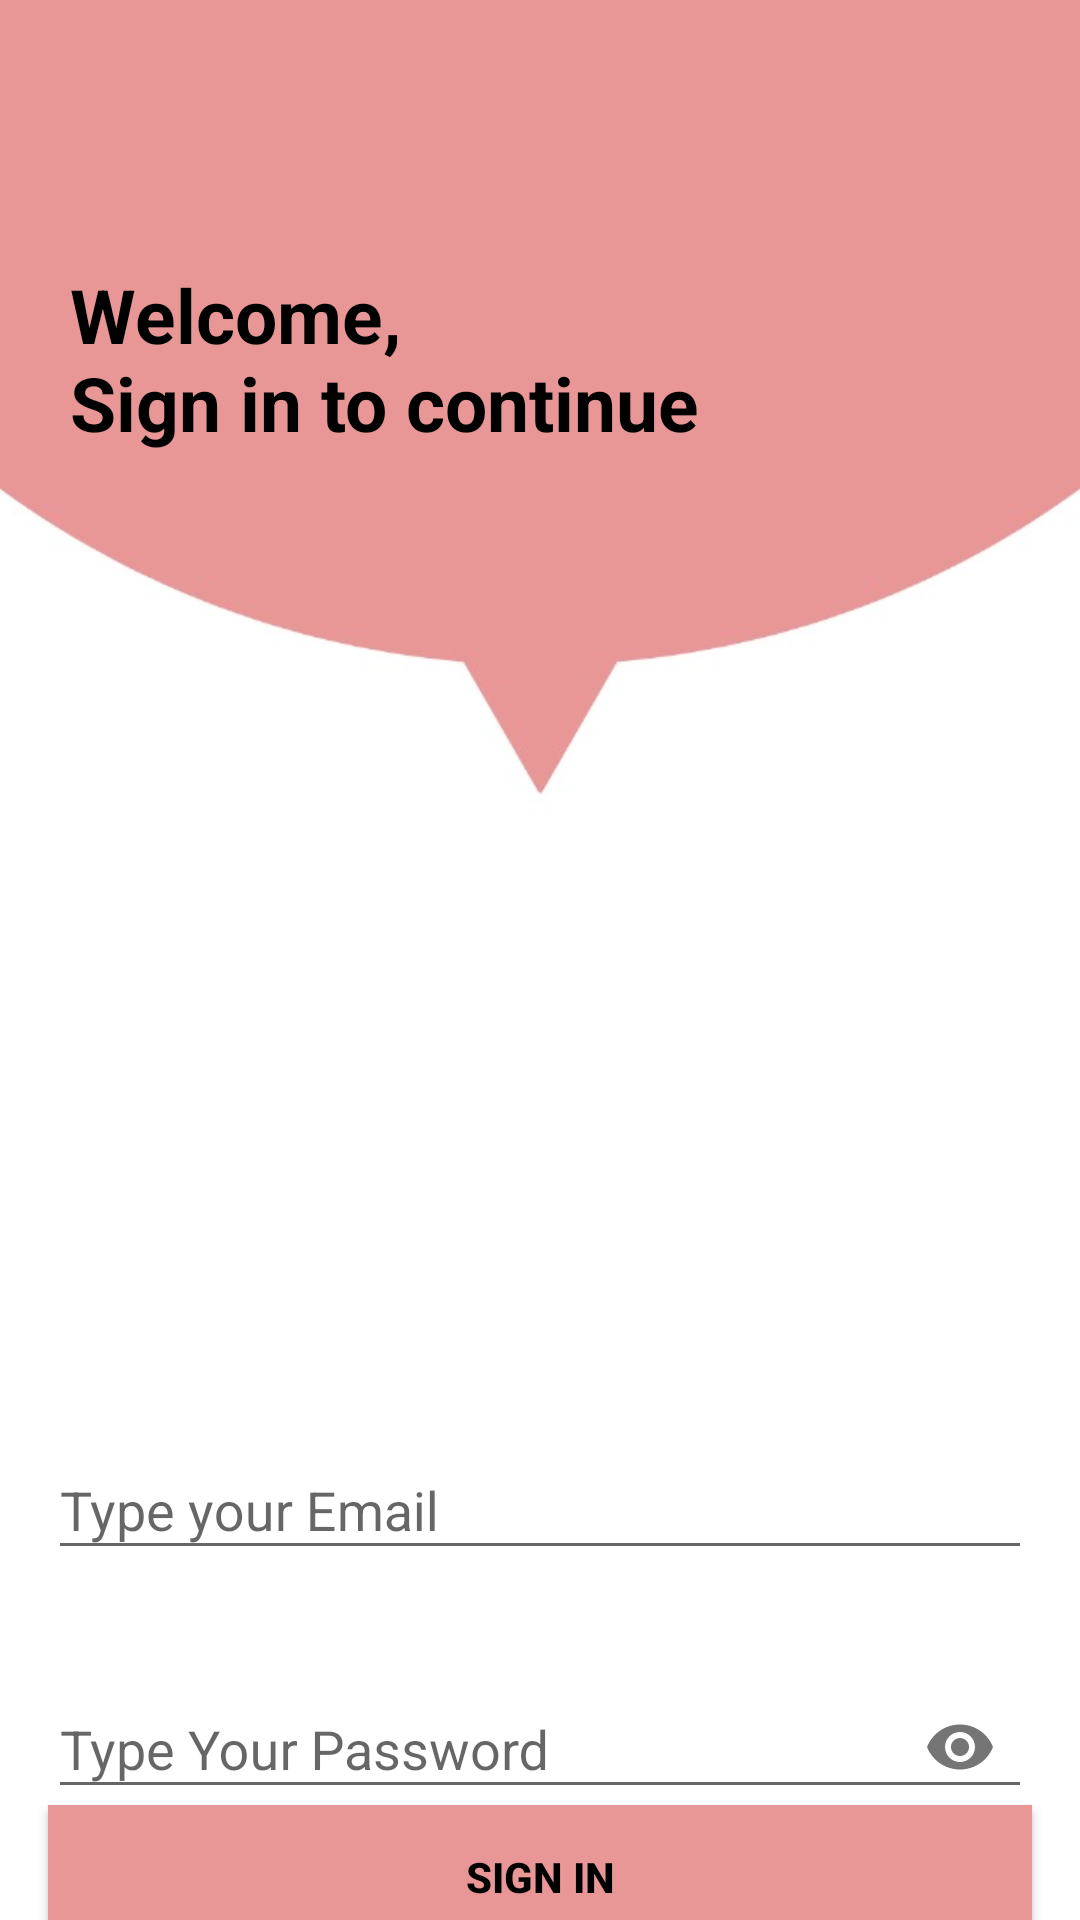

Layout XML and referenced resources for this Android screen:
<!-- AndroidManifest.xml: application theme Theme.TenderBiz -->
<!-- res/layout/activity_sign_in.xml -->
<?xml version="1.0" encoding="utf-8"?>
<androidx.constraintlayout.widget.ConstraintLayout xmlns:android="http://schemas.android.com/apk/res/android"
    xmlns:app="http://schemas.android.com/apk/res-auto"
    xmlns:tools="http://schemas.android.com/tools"
    android:layout_width="match_parent"
    android:layout_height="match_parent"
    android:background="@drawable/tenderbid"
    tools:context=".activity_sign_in">


  <TextView
      android:id="@+id/wcTxt"
      android:layout_width="wrap_content"
      android:layout_height="wrap_content"
      android:layout_marginTop="88dp"
      android:text="Welcome, &#10;Sign in to continue"
      android:textSize="25sp"
      android:textStyle="bold"
      android:textColor="@color/black"
      app:layout_constraintEnd_toEndOf="parent"
      app:layout_constraintHorizontal_bias="0.156"
      app:layout_constraintStart_toStartOf="parent"
      app:layout_constraintTop_toTopOf="parent" />

  <com.google.android.material.textfield.TextInputLayout
      android:id="@+id/emailLayout"
      android:layout_width="match_parent"
      android:layout_height="wrap_content"
      android:layout_marginHorizontal="16dp"
      android:layout_marginTop="320dp"
      app:boxStrokeColor="@color/yellow"
      app:hintTextColor="@color/primary"
      app:layout_constraintEnd_toEndOf="parent"
      app:layout_constraintStart_toStartOf="parent"
      app:layout_constraintTop_toBottomOf="@id/wcTxt"
      >

    <com.google.android.material.textfield.TextInputEditText
        android:id="@+id/emailEt"
        android:layout_width="match_parent"
        android:layout_height="wrap_content"
        android:hint="Type your Email"
        android:inputType="textEmailAddress" />
  </com.google.android.material.textfield.TextInputLayout>

  <com.google.android.material.textfield.TextInputLayout
      android:id="@+id/passwordLayout"
      android:layout_width="match_parent"
      android:layout_height="wrap_content"
      android:layout_marginHorizontal="16dp"
      android:layout_marginTop="24dp"
      app:boxStrokeColor="@color/yellow"
      app:hintTextColor="@color/primary"
      app:layout_constraintEnd_toEndOf="parent"
      app:layout_constraintStart_toStartOf="parent"
      app:layout_constraintTop_toBottomOf="@id/emailLayout"
      app:passwordToggleEnabled="true">

    <com.google.android.material.textfield.TextInputEditText
        android:id="@+id/passET"
        android:layout_width="match_parent"
        android:layout_height="wrap_content"
        android:hint="Type Your Password"
        android:inputType="textPassword" />
  </com.google.android.material.textfield.TextInputLayout>

  <androidx.appcompat.widget.AppCompatButton
      android:id="@+id/btnSignIn"
      android:layout_width="0dp"
      android:layout_height="wrap_content"
      android:layout_marginHorizontal="16dp"
      android:background="#e89796"
      android:text="Sign In"
      android:textColor="@color/black"
      android:textStyle="bold"
      app:layout_constraintBottom_toBottomOf="parent"
      app:layout_constraintEnd_toEndOf="parent"
      app:layout_constraintStart_toStartOf="parent"
      app:layout_constraintTop_toBottomOf="@+id/passwordLayout"
      app:layout_constraintVertical_bias="0.339" />

  <TextView
      android:id="@+id/toSignUp"
      android:layout_width="wrap_content"
      android:layout_height="wrap_content"
      android:textColor="@color/black"
      android:text="Not Registered Yet , Sign Up !"
      android:focusable="true"
      app:layout_constraintBottom_toBottomOf="parent"
      app:layout_constraintEnd_toEndOf="parent"
      app:layout_constraintHorizontal_bias="0.5"
      app:layout_constraintStart_toStartOf="parent"
      app:layout_constraintTop_toBottomOf="@+id/btnSignIn" />






</androidx.constraintlayout.widget.ConstraintLayout>
<!-- resources referenced by this layout -->
<resources>
  <color name="black">#FF000000</color>
  <color name="primary">#e89796</color>
  <color name="yellow">#FFC801</color>
  <!-- drawable tenderbid: jpg bitmap (drawable, 19507 bytes) -->
  <style name="Theme.TenderBiz" parent="Theme.AppCompat.DayNight.NoActionBar" />
</resources>
